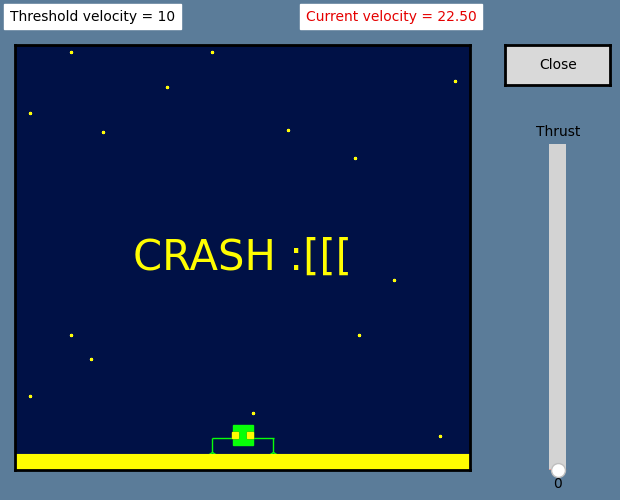

Reproduce this figure in Python.
'''
Created on Mon Oct, 2022

[redacted]
'''

import matplotlib.widgets as widgets
import numpy as np 
import matplotlib.pyplot as plt
import matplotlib as mpl


#rc params global setting
plt.rcParams['axes.linewidth'] = 2
mpl.rcParams['font.family'] = ['Palatino Linotype']


#generating a figure for all our axes
fig = plt.figure(figsize=(7, 5))
fig.patch.set_facecolor('xkcd:slate blue')


#defining a function for when the close button is clicked
def close(event):
    plt.close('all')


#defining a function to update the acceleration each time the slider is played with
def sliderCallback(val=0):
    global accel
    accel = 10 - val


#defining axes for lander
ax = plt.axes([0.1, 0.05, 0.65, 0.85])

ax.set_facecolor('xkcd:navy blue')


#button
button_ax = plt.axes([0.8, 0.82, 0.15, 0.08])

button= widgets.Button(button_ax, 'Close')

button.on_clicked(close)


#slider
slider_ax = plt.axes([0.85, 0.05, 0.05, 0.65])

sliderHandle = widgets.Slider(slider_ax,'Thrust', 0, 12, valinit=0.0,  orientation= 'vertical', color='xkcd:orangered')

sliderHandle.on_changed(sliderCallback)


#declaring variables/parameters to be used
x = 15

dt = 0.05

pos = [25]

vel = [0]

accel = 10

vel_thresh = 10


for n in range(0,500):
    #clearing the axes 
    ax.cla()

    #threshold velocity
    ax.text(5.1, 32, 'Threshold velocity = ' + str(vel_thresh), size=10, ha='center', va='center', color = 'k', backgroundcolor = 'w')

    #current velocity
    if 0 < vel[n] < vel_thresh:
        ax.text(24.8, 32,  'Current velocity = ' "{:.2f}".format(vel[n]), size=10, ha='center', va='center', color = 'xkcd:british racing green', backgroundcolor = 'w')
    else:
        ax.text(24.8, 32, 'Current velocity = '"{:.2f}".format(vel[n]), size=10, ha='center', va='center', color = 'xkcd:red', backgroundcolor = 'w')

    #turning off the tickmarks & axes labels
    ax.xaxis.set_visible(False)
    ax.yaxis.set_visible(False)

    #drawings

    #plotting the stars
    ax.plot(1,25.2,'*',markersize=2,color='xkcd:white')
    ax.plot(1,5.2,'*',markersize=2,color='xkcd:white')
    ax.plot(3.7,29.5,'*',markersize=2,color='xkcd:white')
    ax.plot(3.7,9.5,'*',markersize=2,color='xkcd:white')
    ax.plot(5,7.8,'*',markersize=2,color='xkcd:white')
    ax.plot(5.8,23.8,'*',markersize=2,color='xkcd:white')
    ax.plot(10,27,'*',markersize=2,color='xkcd:white')
    ax.plot(9,15,'*',markersize=2,color='xkcd:white')
    ax.plot(13,29.5,'*',markersize=2,color='xkcd:white')
    ax.plot(15.7,4,'*',markersize=2,color='xkcd:white')
    ax.plot(18,24,'*',markersize=2,color='xkcd:white')
    ax.plot(19,15.5,'*',markersize=2,color='xkcd:white')
    ax.plot(22.7,9.5,'*',markersize=2,color='xkcd:white')
    ax.plot(22.4,22,'*',markersize=2,color='xkcd:white')
    ax.plot(25,13.4,'*',markersize=2,color='xkcd:white')
    ax.plot(28,2.4,'*',markersize=2,color='xkcd:white')
    ax.plot(29,27.4,'*',markersize=2,color='xkcd:white')

    #plotting the stage
    ax.plot(np.arange(0,31),np.zeros(31), color = 'xkcd:grey')
    ax.plot(np.arange(0,31),0.05*np.ones(31), color = 'xkcd:grey')
    ax.plot(np.arange(0,31),0.15*np.ones(31), color = 'xkcd:grey')
    ax.plot(np.arange(0,31),0.25*np.ones(31), color = 'xkcd:grey')
    ax.plot(np.arange(0,31),0.35*np.ones(31), color = 'xkcd:grey')
    ax.plot(np.arange(0,31),0.45*np.ones(31), color = 'xkcd:grey')
    ax.plot(np.arange(0,31),0.55*np.ones(31), color = 'xkcd:grey')
    ax.plot(np.arange(0,31),0.65*np.ones(31), color = 'xkcd:grey')
    ax.plot(np.arange(0,31),0.75*np.ones(31), color = 'xkcd:grey')
    ax.plot(np.arange(0,31),0.85*np.ones(31), color = 'xkcd:grey')
    ax.plot(np.arange(0,31),0.95*np.ones(31), color = 'xkcd:grey')
    ax.plot(np.arange(0,31),0.1*np.ones(31), color = 'xkcd:grey')
    ax.plot(np.arange(0,31),0.2*np.ones(31), color = 'xkcd:grey')
    ax.plot(np.arange(0,31),0.3*np.ones(31), color = 'xkcd:grey')
    ax.plot(np.arange(0,31),0.4*np.ones(31), color = 'xkcd:grey')
    ax.plot(np.arange(0,31),0.5*np.ones(31), color = 'xkcd:grey')
    ax.plot(np.arange(0,31),0.6*np.ones(31), color = 'xkcd:grey')
    ax.plot(np.arange(0,31),0.7*np.ones(31), color = 'xkcd:grey')
    ax.plot(np.arange(0,31),0.8*np.ones(31), color = 'xkcd:grey')
    ax.plot(np.arange(0,31),0.9*np.ones(31), color = 'xkcd:grey')
    ax.plot(np.arange(0,31),1*np.ones(31), color = 'xkcd:grey')

    #parameter variation
    dv = accel*dt
    vel.append(vel[n] + dv) 
    dx = vel[n]*dt
    pos.append(pos[n] - dx)

    #plotting the lander
    ax.plot(x-2,pos[n]+1, marker='2',markersize=20,color='xkcd:fluorescent green')
    ax.plot(x+2,pos[n]+1, marker='2',markersize=20,color='xkcd:fluorescent green')
    ax.plot(x,pos[n]+2, marker='_',markersize=45,color='xkcd:fluorescent green')
    ax.plot(x,pos[n]+2.2, marker='s',markersize=15,color='xkcd:fluorescent green')
    ax.plot(x-0.5,pos[n]+2.2, marker='s',markersize=4,color='xkcd:black')
    ax.plot(x+0.5,pos[n]+2.2, marker='s',markersize=4,color='xkcd:black')
    ax.set_xlim([0,30])
    ax.set_ylim([0,30])
    plt.pause(0.01)

    #checking whether the lander has landed or flown away

    #lander escape condition
    if pos[n] > 35:
        ax.text(15, 15, 'YOUR LANDER ESCAPED THE GRAVITY OF THE PLANET', size=11, ha='center', va='center', color = 'white', backgroundcolor = 'xkcd:navy blue', fontfamily='Comic Sans MS')
        ax.text(15, 13, 'TRY AGAIN!', size=10, ha='center', va='center', color = 'xkcd:white', backgroundcolor = 'xkcd:navy blue', fontfamily='Comic Sans MS')
        break

    #landing & final velocity check condition
    if np.abs(pos[n]) < 1:

        #landing velocity < threshold velocity condition
        if vel[n] < vel_thresh:
            ax.text(15, 15, 'LANDEDDD! :]]]', size=30, ha='center', va='center', color = 'xkcd:watermelon', backgroundcolor = 'xkcd:navy blue', fontfamily='Comic Sans MS')

            ax.plot(x-0.5,pos[n]+2.2, marker='s',markersize=4,color='xkcd:watermelon')
            ax.plot(x+0.5,pos[n]+2.2, marker='s',markersize=4,color='xkcd:watermelon')

            ax.plot(np.arange(0,31),np.zeros(31), color = 'xkcd:watermelon')
            ax.plot(np.arange(0,31),0.05*np.ones(31), color = 'xkcd:watermelon')
            ax.plot(np.arange(0,31),0.15*np.ones(31), color = 'xkcd:watermelon')
            ax.plot(np.arange(0,31),0.25*np.ones(31), color = 'xkcd:watermelon')
            ax.plot(np.arange(0,31),0.35*np.ones(31), color = 'xkcd:watermelon')
            ax.plot(np.arange(0,31),0.45*np.ones(31), color = 'xkcd:watermelon')
            ax.plot(np.arange(0,31),0.55*np.ones(31), color = 'xkcd:watermelon')
            ax.plot(np.arange(0,31),0.65*np.ones(31), color = 'xkcd:watermelon')
            ax.plot(np.arange(0,31),0.75*np.ones(31), color = 'xkcd:watermelon')
            ax.plot(np.arange(0,31),0.85*np.ones(31), color = 'xkcd:watermelon')
            ax.plot(np.arange(0,31),0.95*np.ones(31), color = 'xkcd:watermelon')
            ax.plot(np.arange(0,31),0.1*np.ones(31), color = 'xkcd:watermelon')
            ax.plot(np.arange(0,31),0.2*np.ones(31), color = 'xkcd:watermelon')
            ax.plot(np.arange(0,31),0.3*np.ones(31), color = 'xkcd:watermelon')
            ax.plot(np.arange(0,31),0.4*np.ones(31), color = 'xkcd:watermelon')
            ax.plot(np.arange(0,31),0.5*np.ones(31), color = 'xkcd:watermelon')
            ax.plot(np.arange(0,31),0.6*np.ones(31), color = 'xkcd:watermelon')
            ax.plot(np.arange(0,31),0.7*np.ones(31), color = 'xkcd:watermelon')
            ax.plot(np.arange(0,31),0.8*np.ones(31), color = 'xkcd:watermelon')
            ax.plot(np.arange(0,31),0.9*np.ones(31), color = 'xkcd:watermelon')
            ax.plot(np.arange(0,31),1*np.ones(31), color = 'xkcd:watermelon')

            ax.plot(1,25.2,'*',markersize=2,color='xkcd:watermelon')
            ax.plot(1,5.2,'*',markersize=2,color='xkcd:watermelon')
            ax.plot(3.7,29.5,'*',markersize=2,color='xkcd:watermelon')
            ax.plot(3.7,9.5,'*',markersize=2,color='xkcd:watermelon')
            ax.plot(5,7.8,'*',markersize=2,color='xkcd:watermelon')
            ax.plot(5.8,23.8,'*',markersize=2,color='xkcd:watermelon')
            ax.plot(10,27,'*',markersize=2,color='xkcd:watermelon')
            ax.plot(9,15,'*',markersize=2,color='xkcd:watermelon')
            ax.plot(13,29.5,'*',markersize=2,color='xkcd:watermelon')
            ax.plot(15.7,4,'*',markersize=2,color='xkcd:watermelon')
            ax.plot(18,24,'*',markersize=2,color='xkcd:watermelon')
            ax.plot(19,15.5,'*',markersize=2,color='xkcd:watermelon')
            ax.plot(22.7,9.5,'*',markersize=2,color='xkcd:watermelon')
            ax.plot(22.4,22,'*',markersize=2,color='xkcd:watermelon')
            ax.plot(25,13.4,'*',markersize=2,color='xkcd:watermelon')
            ax.plot(28,2.4,'*',markersize=2,color='xkcd:watermelon')
            ax.plot(29,27.4,'*',markersize=2,color='xkcd:watermelon')                            

            break

        #landing velocity > threshold velocity condition
        elif vel[n] > vel_thresh:
            ax.text(15, 15, 'CRASH :[[[', size=30, ha='center', va='center', color = 'xkcd:bright yellow', backgroundcolor = 'xkcd:navy blue', fontfamily='Comic Sans MS')

            ax.plot(x-0.5,pos[n]+2.2, marker='s',markersize=4,color='xkcd:bright yellow')
            ax.plot(x+0.5,pos[n]+2.2, marker='s',markersize=4,color='xkcd:bright yellow')

            ax.plot(np.arange(0,31),np.zeros(31), color = 'xkcd:bright yellow')
            ax.plot(np.arange(0,31),0.05*np.ones(31), color = 'xkcd:bright yellow')
            ax.plot(np.arange(0,31),0.15*np.ones(31), color = 'xkcd:bright yellow')
            ax.plot(np.arange(0,31),0.25*np.ones(31), color = 'xkcd:bright yellow')
            ax.plot(np.arange(0,31),0.35*np.ones(31), color = 'xkcd:bright yellow')
            ax.plot(np.arange(0,31),0.45*np.ones(31), color = 'xkcd:bright yellow')
            ax.plot(np.arange(0,31),0.55*np.ones(31), color = 'xkcd:bright yellow')
            ax.plot(np.arange(0,31),0.65*np.ones(31), color = 'xkcd:bright yellow')
            ax.plot(np.arange(0,31),0.75*np.ones(31), color = 'xkcd:bright yellow')
            ax.plot(np.arange(0,31),0.85*np.ones(31), color = 'xkcd:bright yellow')
            ax.plot(np.arange(0,31),0.95*np.ones(31), color = 'xkcd:bright yellow')
            ax.plot(np.arange(0,31),0.1*np.ones(31), color = 'xkcd:bright yellow')
            ax.plot(np.arange(0,31),0.2*np.ones(31), color = 'xkcd:bright yellow')
            ax.plot(np.arange(0,31),0.3*np.ones(31), color = 'xkcd:bright yellow')
            ax.plot(np.arange(0,31),0.4*np.ones(31), color = 'xkcd:bright yellow')
            ax.plot(np.arange(0,31),0.5*np.ones(31), color = 'xkcd:bright yellow')
            ax.plot(np.arange(0,31),0.6*np.ones(31), color = 'xkcd:bright yellow')
            ax.plot(np.arange(0,31),0.7*np.ones(31), color = 'xkcd:bright yellow')
            ax.plot(np.arange(0,31),0.8*np.ones(31), color = 'xkcd:bright yellow')
            ax.plot(np.arange(0,31),0.9*np.ones(31), color = 'xkcd:bright yellow')
            ax.plot(np.arange(0,31),1*np.ones(31), color = 'xkcd:bright yellow')

            ax.plot(1,25.2,'*',markersize=2,color='xkcd:bright yellow')
            ax.plot(1,5.2,'*',markersize=2,color='xkcd:bright yellow')
            ax.plot(3.7,29.5,'*',markersize=2,color='xkcd:bright yellow')
            ax.plot(3.7,9.5,'*',markersize=2,color='xkcd:bright yellow')
            ax.plot(5,7.8,'*',markersize=2,color='xkcd:bright yellow')
            ax.plot(5.8,23.8,'*',markersize=2,color='xkcd:bright yellow')
            ax.plot(10,27,'*',markersize=2,color='xkcd:bright yellow')
            ax.plot(9,15,'*',markersize=2,color='xkcd:bright yellow')
            ax.plot(13,29.5,'*',markersize=2,color='xkcd:bright yellow')
            ax.plot(15.7,4,'*',markersize=2,color='xkcd:bright yellow')
            ax.plot(18,24,'*',markersize=2,color='xkcd:bright yellow')
            ax.plot(19,15.5,'*',markersize=2,color='xkcd:bright yellow')
            ax.plot(22.7,9.5,'*',markersize=2,color='xkcd:bright yellow')
            ax.plot(22.4,22,'*',markersize=2,color='xkcd:bright yellow')
            ax.plot(25,13.4,'*',markersize=2,color='xkcd:bright yellow')
            ax.plot(28,2.4,'*',markersize=2,color='xkcd:bright yellow')
            ax.plot(29,27.4,'*',markersize=2,color='xkcd:bright yellow')

            break


plt.show()